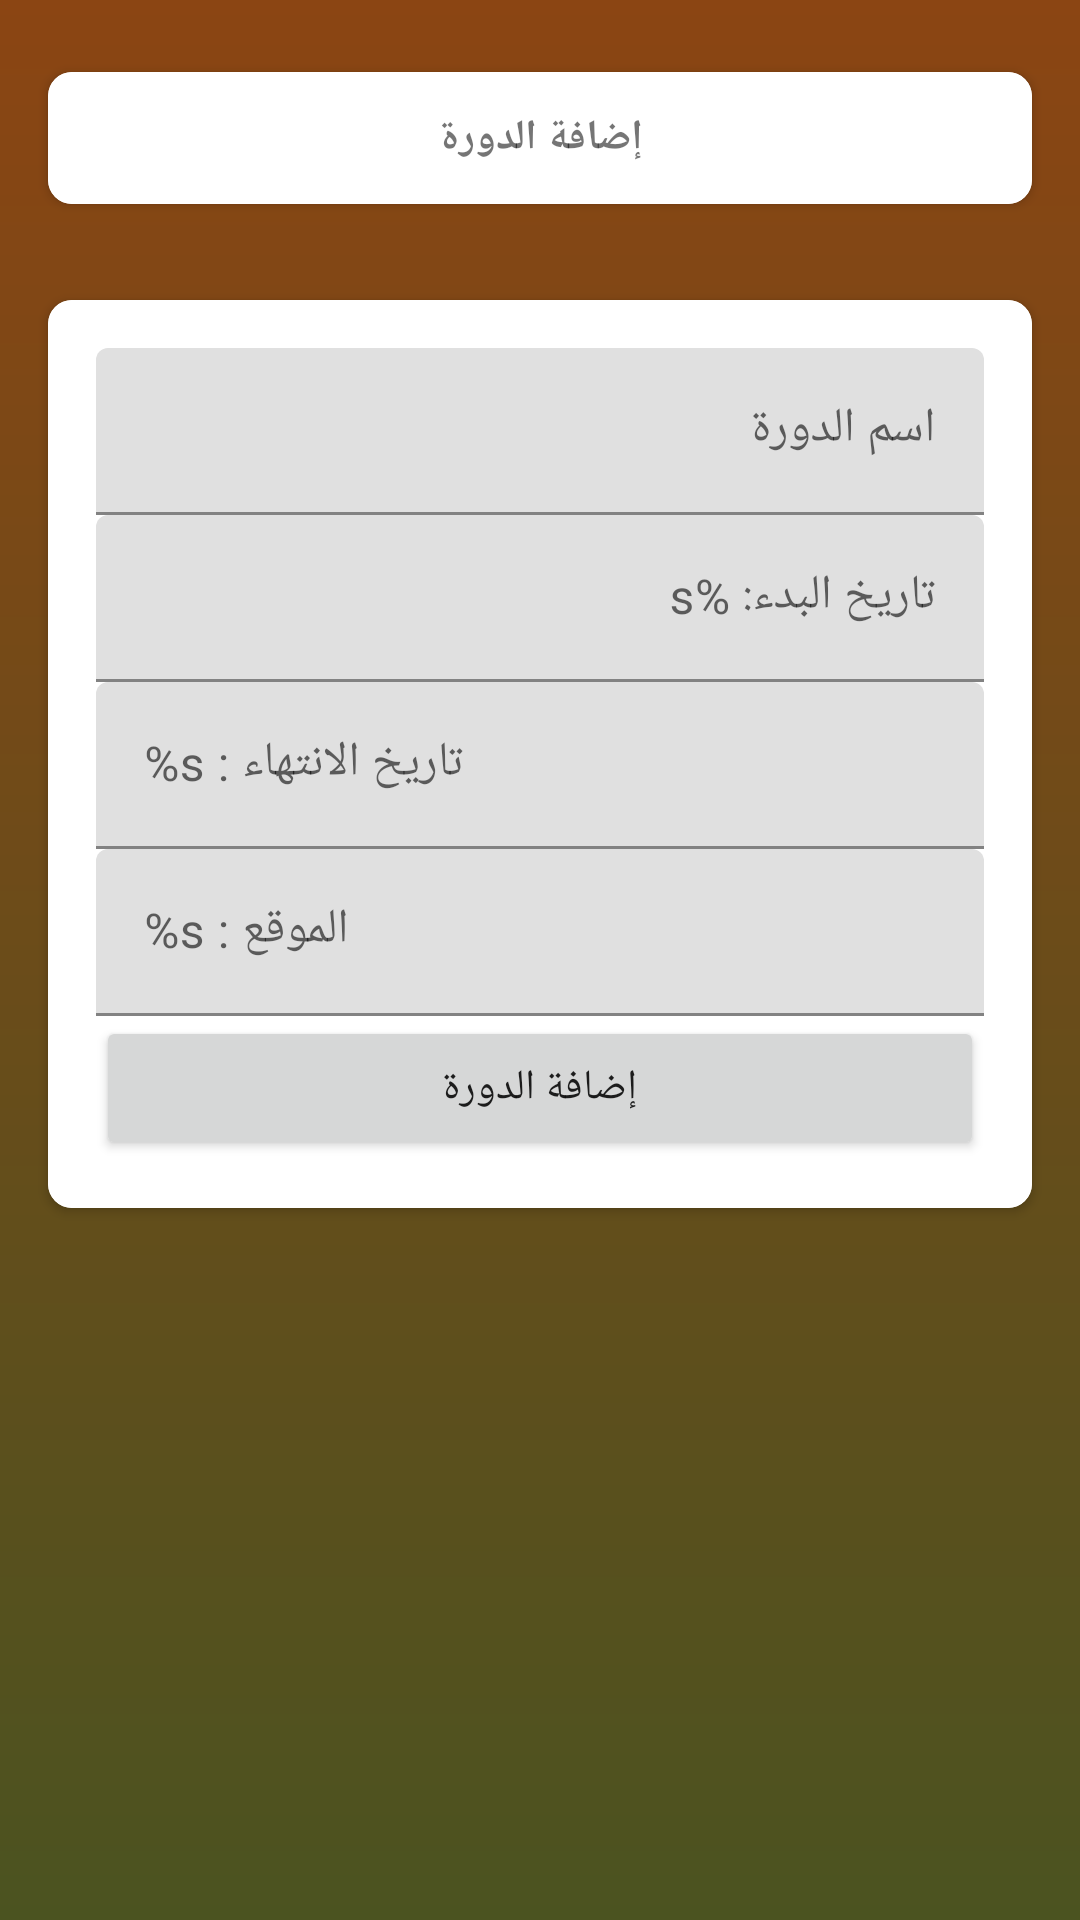

Reconstruct the res/layout file that produces this screen, plus the resources it refers to.
<!-- AndroidManifest.xml: application theme Theme.Army -->
<!-- res/layout/activity_add_round.xml -->
<?xml version="1.0" encoding="utf-8"?>
<LinearLayout
    xmlns:android="http://schemas.android.com/apk/res/android"
    xmlns:app="http://schemas.android.com/apk/res-auto"
    xmlns:tools="http://schemas.android.com/tools"
    android:layout_width="match_parent"
    android:layout_height="match_parent"
    android:paddingTop="8dp"
    android:background="@drawable/gradient_background"
    android:orientation="vertical">


    <androidx.cardview.widget.CardView
        android:layout_width="match_parent"
        android:layout_height="wrap_content"
        android:layout_margin="16dp"
        android:background="@android:color/white"
        app:cardCornerRadius="8dp"
        app:cardElevation="2dp">

        <LinearLayout
            android:id="@+id/linear1"
            android:layout_width="match_parent"
            android:layout_height="wrap_content"
            android:padding="2dp"
            android:background="#FFFFFF"
            android:gravity="center_vertical"
            android:orientation="horizontal"
            >

            <ImageView
                android:id="@+id/log_out"
                android:layout_width="40dp"
                android:layout_height="40dp"
                android:src="@drawable/logout"
                android:padding="8dp" />
            <TextView
                android:layout_width="wrap_content"
                android:layout_height="wrap_content"
                android:text="@string/add_round"
                android:textStyle="bold"
                android:layout_weight="1"
                android:gravity="center" />
            <ImageView
                android:id="@+id/go_user"
                android:layout_width="40dp"
                android:layout_height="40dp"
                android:src="@drawable/user"

                android:padding="8dp" />

        </LinearLayout>
    </androidx.cardview.widget.CardView>

    <androidx.cardview.widget.CardView
        android:layout_width="match_parent"
        android:layout_height="wrap_content"
        android:layout_margin="16dp"
        android:background="@android:color/white"
        app:cardCornerRadius="8dp"
        app:cardElevation="2dp">


    <LinearLayout
        android:layout_width="match_parent"
    android:layout_height="match_parent"
    android:orientation="vertical"
android:background="#FFFFFF"

    android:padding="16dp">

    <com.google.android.material.textfield.TextInputLayout
        android:layout_width="match_parent"
        android:layout_height="wrap_content"
        android:hint="@string/round_name">

        <com.google.android.material.textfield.TextInputEditText
            android:id="@+id/round_name"
            android:layout_width="match_parent"
            android:layout_height="wrap_content" />

    </com.google.android.material.textfield.TextInputLayout>

    <com.google.android.material.textfield.TextInputLayout
        android:layout_width="match_parent"
        android:layout_height="wrap_content"
        android:hint="@string/start_date">

        <com.google.android.material.textfield.TextInputEditText
            android:id="@+id/start_date"
            android:layout_width="match_parent"
            android:layout_height="wrap_content"
            android:focusable="false"
            android:clickable="true" />

    </com.google.android.material.textfield.TextInputLayout>

    <com.google.android.material.textfield.TextInputLayout
        android:layout_width="match_parent"
        android:layout_height="wrap_content"
        android:hint="@string/end_date">

        <com.google.android.material.textfield.TextInputEditText
            android:id="@+id/end_date"
            android:layout_width="match_parent"
            android:layout_height="wrap_content"
            android:focusable="false"
            android:clickable="true" />

    </com.google.android.material.textfield.TextInputLayout>

    <com.google.android.material.textfield.TextInputLayout
        android:layout_width="match_parent"
        android:layout_height="wrap_content"
        android:hint="@string/location">

        <com.google.android.material.textfield.TextInputEditText
            android:id="@+id/location"
            android:layout_width="match_parent"
            android:layout_height="wrap_content" />

    </com.google.android.material.textfield.TextInputLayout>

    <Button
        android:id="@+id/btn_add_round"
        android:layout_width="match_parent"
        android:layout_height="wrap_content"
        android:text="@string/add_round" />
</LinearLayout>
    </androidx.cardview.widget.CardView>
</LinearLayout>
<!-- resources referenced by this layout -->
<resources>
  <!-- drawable gradient_background (drawable) -->
  <shape xmlns:android="http://schemas.android.com/apk/res/android">
      <gradient
          android:startColor="#4b5320"
      android:endColor="#8b4513"
      android:angle="90"
      android:type="linear"/>
  </shape>
  <string name="add_round">إضافة الدورة</string>
  <string name="end_date">%s : تاريخ الانتهاء</string>
  <string name="location">%s : الموقع</string>
  <string name="round_name">اسم الدورة</string>
  <string name="start_date">تاريخ البدء: %s</string>
  <style name="Theme.Army" parent="Theme.MaterialComponents.DayNight.NoActionBar">
          
          <item name="colorPrimary">@color/purple_500</item>
          <item name="colorPrimaryVariant">@color/purple_700</item>
          <item name="colorOnPrimary">@color/white</item>
          
          <item name="colorSecondary">@color/teal_200</item>
          <item name="colorSecondaryVariant">@color/teal_700</item>
          <item name="colorOnSecondary">@color/black</item>
          
          <item name="android:statusBarColor">?attr/colorPrimaryVariant</item>
          
      </style>
  <color name="white">#FFFFFF</color>
  <color name="black">#000000</color>
  <!-- not gathered from this repository: default colours our renderer supplied (Android Studio template values) -->
  <color name="purple_500">#FF6200EE</color>
  <color name="purple_700">#FF3700B3</color>
  <color name="teal_200">#FF03DAC5</color>
  <color name="teal_700">#FF018786</color>
</resources>
